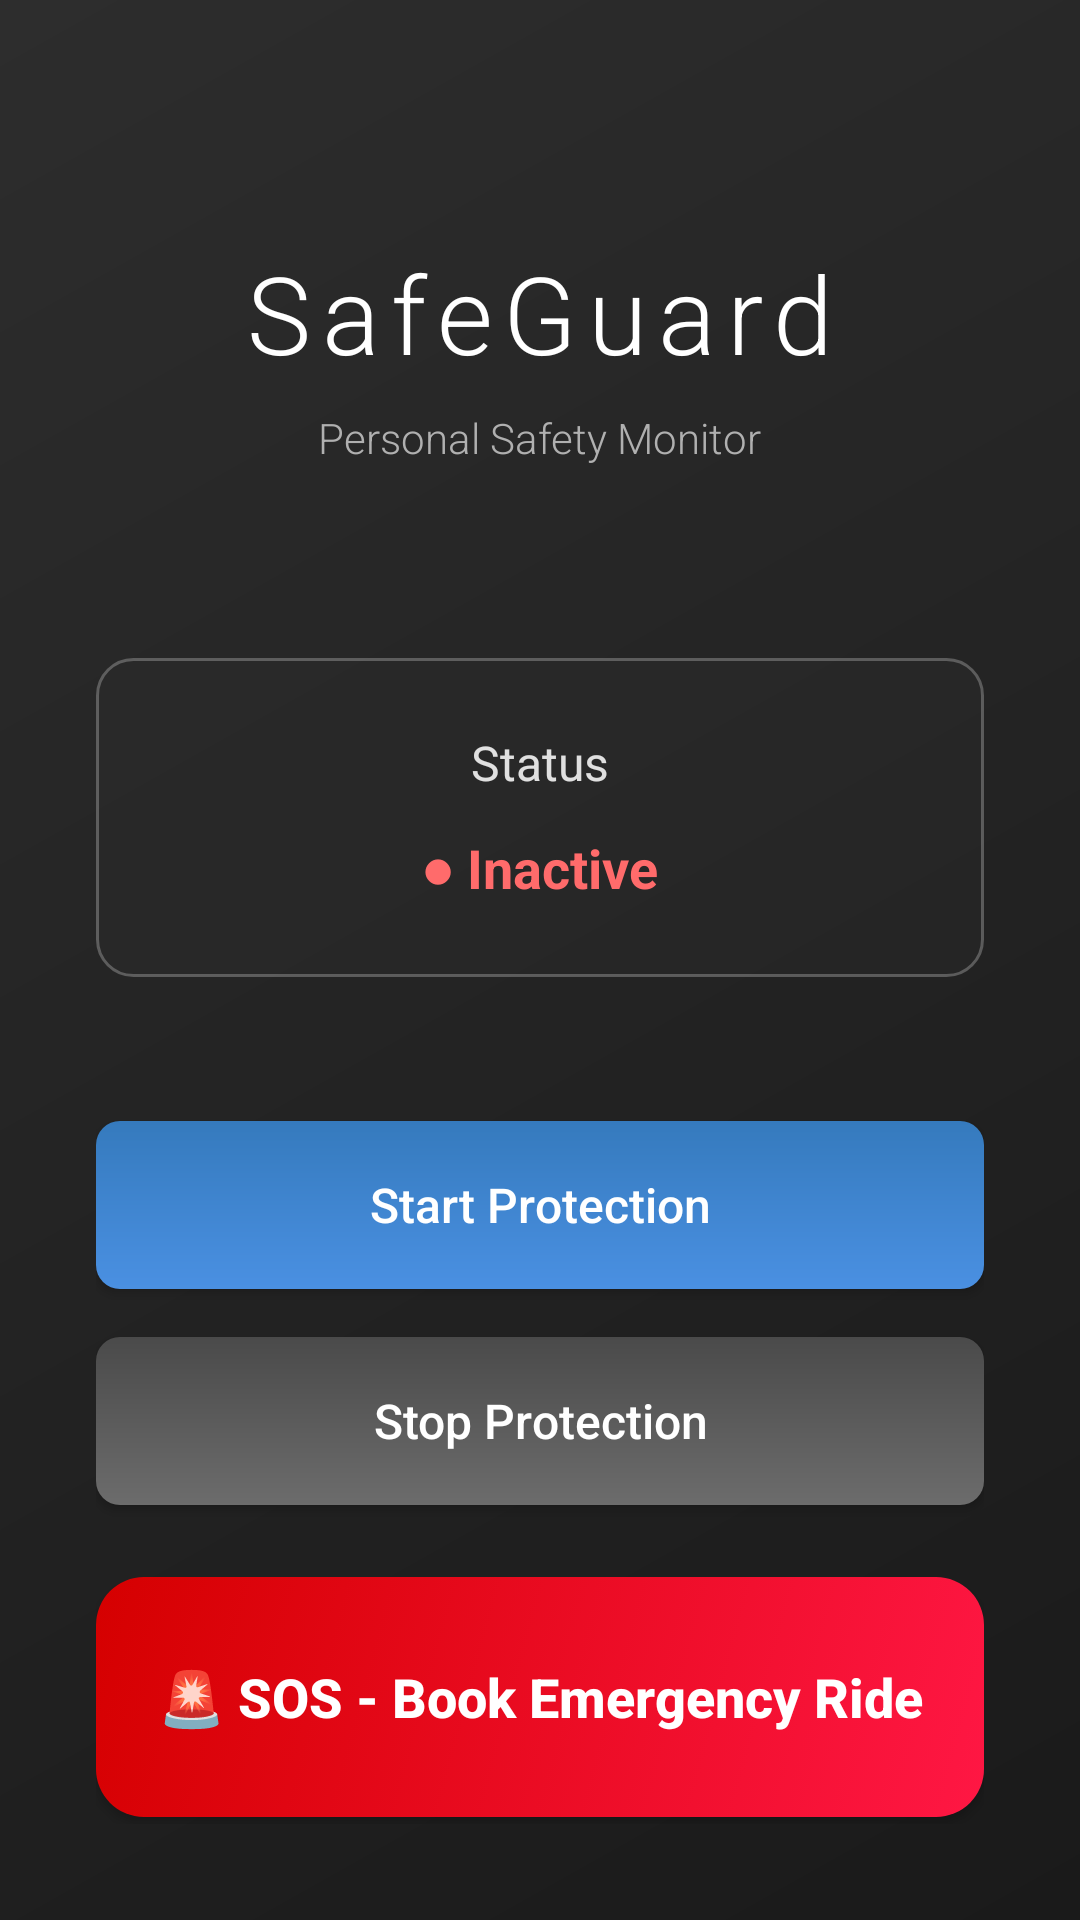

This screen was rendered from an Android layout file. Write that file and the resources it references.
<!-- AndroidManifest.xml: activity theme Theme.CombinedFlow -->
<!-- res/layout/activity_main.xml -->
<?xml version="1.0" encoding="utf-8"?>
<LinearLayout xmlns:android="http://schemas.android.com/apk/res/android"
    xmlns:app="http://schemas.android.com/apk/res-auto"
    android:layout_width="match_parent"
    android:layout_height="match_parent"
    android:orientation="vertical"
    android:background="@drawable/gradient_dark"
    android:padding="32dp">

    
    <LinearLayout
        android:layout_width="match_parent"
        android:layout_height="wrap_content"
        android:orientation="vertical"
        android:layout_marginTop="48dp"
        android:layout_marginBottom="64dp"
        android:gravity="center">

        <TextView
            android:layout_width="wrap_content"
            android:layout_height="wrap_content"
            android:text="SafeGuard"
            android:textColor="@android:color/white"
            android:textSize="36sp"
            android:textStyle="normal"
            android:fontFamily="sans-serif-light"
            android:letterSpacing="0.1" />

        <TextView
            android:layout_width="wrap_content"
            android:layout_height="wrap_content"
            android:layout_marginTop="8dp"
            android:text="Personal Safety Monitor"
            android:textColor="#B0B0B0"
            android:textSize="14sp"
            android:fontFamily="sans-serif-light" />

    </LinearLayout>

    
    <LinearLayout
        android:layout_width="match_parent"
        android:layout_height="wrap_content"
        android:orientation="vertical"
        android:background="@drawable/card_dark"
        android:padding="24dp"
        android:layout_marginBottom="48dp"
        android:gravity="center">

        <TextView
            android:layout_width="wrap_content"
            android:layout_height="wrap_content"
            android:text="Status"
            android:textColor="#E0E0E0"
            android:textSize="16sp"
            android:layout_marginBottom="12dp" />

        <TextView
            android:id="@+id/status_text"
            android:layout_width="wrap_content"
            android:layout_height="wrap_content"
            android:text="● Inactive"
            android:textColor="#FF6B6B"
            android:textSize="18sp"
            android:textStyle="bold" />

    </LinearLayout>

    
    <Button
        android:layout_width="match_parent"
        android:layout_height="56dp"
        android:text="Start Protection"
        android:textColor="@android:color/white"
        android:textSize="16sp"
        android:textAllCaps="false"
        android:background="@drawable/button_primary"
        android:layout_marginBottom="16dp"
        android:onClick="startTracking" />

    <Button
        android:layout_width="match_parent"
        android:layout_height="56dp"
        android:text="Stop Protection"
        android:textColor="@android:color/white"
        android:textSize="16sp"
        android:textAllCaps="false"
        android:background="@drawable/button_secondary"
        android:onClick="stopTracking" />

    
    <Button
        android:id="@+id/sos_button"
        android:layout_width="match_parent"
        android:layout_height="80dp"
        android:layout_marginTop="24dp"
        android:text="🚨 SOS - Book Emergency Ride"
        android:textColor="@android:color/white"
        android:textSize="18sp"
        android:textStyle="bold"
        android:textAllCaps="false"
        android:background="@drawable/button_sos"
        android:onClick="onSosButtonClick" />

    
    <View
        android:layout_width="match_parent"
        android:layout_height="0dp"
        android:layout_weight="1" />

    
    <LinearLayout
        android:layout_width="match_parent"
        android:layout_height="wrap_content"
        android:orientation="vertical"
        android:layout_marginBottom="32dp">

        <TextView
            android:layout_width="wrap_content"
            android:layout_height="wrap_content"
            android:text="Features"
            android:textColor="#B0B0B0"
            android:textSize="14sp"
            android:layout_marginBottom="16dp" />

        <LinearLayout
            android:layout_width="match_parent"
            android:layout_height="wrap_content"
            android:orientation="horizontal"
            android:layout_marginBottom="12dp">

            <View
                android:layout_width="4dp"
                android:layout_height="4dp"
                android:background="@drawable/dot_white"
                android:layout_gravity="center_vertical"
                android:layout_marginEnd="12dp" />

            <TextView
                android:layout_width="wrap_content"
                android:layout_height="wrap_content"
                android:text="Location Tracking"
                android:textColor="#E0E0E0"
                android:textSize="14sp" />

        </LinearLayout>

        <LinearLayout
            android:layout_width="match_parent"
            android:layout_height="wrap_content"
            android:orientation="horizontal"
            android:layout_marginBottom="12dp">

            <View
                android:layout_width="4dp"
                android:layout_height="4dp"
                android:background="@drawable/dot_white"
                android:layout_gravity="center_vertical"
                android:layout_marginEnd="12dp" />

            <TextView
                android:layout_width="wrap_content"
                android:layout_height="wrap_content"
                android:text="Battery Monitoring"
                android:textColor="#E0E0E0"
                android:textSize="14sp" />

        </LinearLayout>

        <LinearLayout
            android:layout_width="match_parent"
            android:layout_height="wrap_content"
            android:orientation="horizontal">

            <View
                android:layout_width="4dp"
                android:layout_height="4dp"
                android:background="@drawable/dot_white"
                android:layout_gravity="center_vertical"
                android:layout_marginEnd="12dp" />

            <TextView
                android:layout_width="wrap_content"
                android:layout_height="wrap_content"
                android:text="Emergency Alerts"
                android:textColor="#E0E0E0"
                android:textSize="14sp" />

        </LinearLayout>

    </LinearLayout>

</LinearLayout>
<!-- resources referenced by this layout -->
<resources>
  <!-- drawable button_primary (drawable) -->
  <?xml version="1.0" encoding="utf-8"?>
  <shape xmlns:android="http://schemas.android.com/apk/res/android">
      <gradient
          android:startColor="#4A90E2"
          android:endColor="#357ABD"
          android:angle="90" />
      <corners android:radius="8dp" />
  </shape>
  <!-- drawable button_secondary (drawable) -->
  <?xml version="1.0" encoding="utf-8"?>
  <shape xmlns:android="http://schemas.android.com/apk/res/android">
      <gradient
          android:startColor="#6C6C6C"
          android:endColor="#4A4A4A"
          android:angle="90" />
      <corners android:radius="8dp" />
  </shape>
  <!-- drawable button_sos (drawable) -->
  <?xml version="1.0" encoding="utf-8"?>
  <selector xmlns:android="http://schemas.android.com/apk/res/android">
      <item android:state_pressed="true">
          <shape android:shape="rectangle">
              <solid android:color="#B71C1C" />
              <corners android:radius="16dp" />
          </shape>
      </item>
      <item>
          <shape android:shape="rectangle">
              <gradient
                  android:startColor="#FF1744"
                  android:endColor="#D50000"
                  android:angle="135" />
              <corners android:radius="16dp" />
          </shape>
      </item>
  </selector>
  <!-- drawable card_dark (drawable) -->
  <?xml version="1.0" encoding="utf-8"?>
  <shape xmlns:android="http://schemas.android.com/apk/res/android">
      <solid android:color="#33333333" />
      <corners android:radius="12dp" />
      <stroke android:width="1dp" android:color="#40FFFFFF" />
  </shape>
  <!-- drawable gradient_dark (drawable) -->
  <?xml version="1.0" encoding="utf-8"?>
  <shape xmlns:android="http://schemas.android.com/apk/res/android">
      <gradient
          android:startColor="#1a1a1a"
          android:endColor="#2d2d2d"
          android:angle="135" />
  </shape>
  <style name="Theme.CombinedFlow" parent="Theme.AppCompat.DayNight.NoActionBar">
      </style>
</resources>
